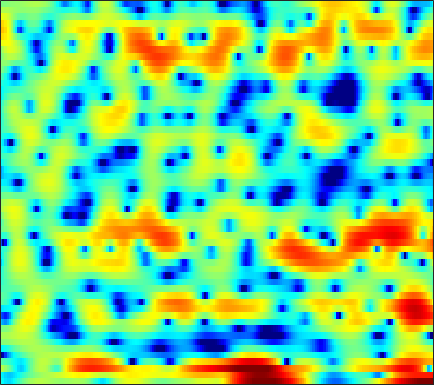

Values plotted in this chart, from the file beside it:
-3.6005, -4.3882, -5.263, -5.7194, -5.6758, -5.1468, -4.2637, -3.5055, -2.5087, -1.572, -0.74639, -0.21448, 0.40869, 0.89998, 1.1937, 1.4938, 1.7125, 1.8122, 1.8687, 1.8346, 1.726, 1.6123, 1.4289, 1.2186
-4.324, -5.023, -5.798, -6.256, -6.331, -6.079, -5.541, -5.025, -4.273, -3.509, -2.777, -2.266, -1.639, -1.075, -0.686, -0.221, 0.1884, 0.4541, 0.764, 1.026, 1.26, 1.42, 1.62, 1.822
2.17, 1.579, 0.7108, -0.238, -1.023, -2.18, -3.463, -4.466, -5.66, -6.253, -5.797, -4.882, -3.332, -1.801, -0.7868, 0.3423, 1.19, 1.63, 1.965, 2.012, 1.776, 1.395, 0.6258, -0.4461
-1.138, -1.536, -2.025, -2.495, -2.86, -3.414, -4.031, -4.502, -5.02, -5.201, -4.827, -4.167, -2.98, -1.725, -0.8348, 0.2064, 1.041, 1.515, 1.931, 2.126, 2.104, 1.952, 1.585, 1.093
-21.29, -16.05, -11.4, -8.543, -7.028, -5.501, -4.357, -3.662, -2.885, -2.212, -1.606, -1.177, -0.6325, -0.1273, 0.2225, 0.6464, 1.011, 1.238, 1.47, 1.629, 1.724, 1.759, 1.776, 1.776
-4.537, -4.395, -3.926, -3.282, -2.754, -2.05, -1.397, -0.9529, -0.4252, 0.03644, 0.4281, 0.6773, 0.9542, 1.172, 1.295, 1.407, 1.46, 1.462, 1.413, 1.314, 1.169, 1.034, 0.8301, 0.6033
0.2235, 0.2309, 0.31, 0.4578, 0.5998, 0.816, 1.048, 1.215, 1.416, 1.581, 1.7, 1.749, 1.753, 1.692, 1.598, 1.403, 1.128, 0.8707, 0.4731, 0.01385, -0.5064, -0.9323, -1.53, -2.161
1.285, 1.29, 1.357, 1.482, 1.611, 1.809, 2.016, 2.167, 2.341, 2.461, 2.503, 2.476, 2.347, 2.098, 1.827, 1.345, 0.7159, 0.1524, -0.7192, -1.723, -2.833, -3.713, -4.887, -6.027
-0.1566, -0.1949, -0.07932, 0.2432, 0.6066, 1.187, 1.809, 2.265, 2.803, 3.226, 3.5, 3.597, 3.561, 3.31, 2.976, 2.318, 1.396, 0.5054, -0.9865, -2.857, -5.174, -7.258, -10.54, -14.04
-6.514, -7.584, -8.256, -7.059, -5.269, -2.779, -0.6256, 0.7212, 2.179, 3.285, 4.066, 4.46, 4.74, 4.727, 4.524, 3.994, 3.146, 2.275, 0.785, -1.109, -3.466, -5.56, -8.665, -11.63
-10.34, -11.3, -12.32, -10.8, -8.458, -5.386, -2.849, -1.298, 0.4038, 1.778, 2.876, 3.515, 4.125, 4.473, 4.551, 4.399, 3.969, 3.465, 2.556, 1.376, -0.0361, -1.206, -2.845, -4.538
-5.383, -5.133, -4.902, -4.694, -4.509, -4.209, -3.787, -3.287, -2.346, -1.076, 0.327, 1.355, 2.539, 3.462, 3.955, 4.316, 4.346, 4.169, 3.667, 2.865, 1.804, 0.8429, -0.663, -2.383
-1.293, -1.545, -2.078, -2.995, -4.036, -6.168, -9.977, -15.61, -18.73, -8.63, -3.713, -1.266, 1.086, 2.719, 3.584, 4.351, 4.727, 4.772, 4.54, 4.006, 3.162, 2.294, 0.8162, -1.083
-1.109, -1.261, -1.581, -2.048, -2.503, -3.192, -3.839, -4.098, -3.864, -2.948, -1.603, -0.5624, 0.7043, 1.738, 2.329, 2.9, 3.223, 3.303, 3.214, 2.904, 2.373, 1.853, 0.9996, -0.01709
-2.227, -1.989, -1.753, -1.58, -1.474, -1.341, -1.188, -1.03, -0.7474, -0.3708, 0.05967, 0.4031, 0.8381, 1.217, 1.448, 1.66, 1.759, 1.76, 1.667, 1.468, 1.187, 0.9374, 0.5555, 0.1453
-2.971, -2.419, -1.779, -1.236, -0.8787, -0.462, -0.09057, 0.1541, 0.4456, 0.6949, 0.8921, 1.004, 1.104, 1.135, 1.12, 1.042, 0.9027, 0.7658, 0.5551, 0.3353, 0.1294, -0.01745, -0.182, -0.3023
-3.055, -2.348, -1.467, -0.6775, -0.1532, 0.4536, 0.946, 1.24, 1.53, 1.698, 1.757, 1.72, 1.57, 1.301, 1.025, 0.5716, 0.04573, -0.3744, -0.9323, -1.417, -1.777, -1.928, -1.934, -1.741
-3.452, -2.479, -1.224, -0.09958, 0.637, 1.472, 2.111, 2.464, 2.779, 2.895, 2.825, 2.643, 2.227, 1.609, 0.9896, -0.02056, -1.251, -2.319, -3.904, -5.559, -6.915, -7.371, -6.934, -5.629
-5.934, -3.873, -1.716, -0.04722, 0.9511, 2.009, 2.798, 3.22, 3.557, 3.648, 3.482, 3.187, 2.554, 1.652, 0.779, -0.6936, -2.573, -4.293, -7.185, -11.15, -17.4, -25.28, -17.17, -11.03
-4.509, -3.17, -1.504, -0.08434, 0.858, 1.893, 2.702, 3.149, 3.493, 3.585, 3.374, 3.044, 2.337, 1.337, 0.4175, -1.117, -2.968, -4.596, -7.045, -9.721, -12.2, -13.15, -12.62, -10.27
-3.249, -3.206, -2.553, -1.314, -0.2704, 1.064, 2.125, 2.689, 3.143, 3.224, 2.971, 2.576, 1.816, 0.7961, -0.1072, -1.398, -2.893, -4.147, -6.162, -8.799, -12.44, -16.03, -15.5, -10.07
-10.43, -19.46, -13, -5.881, -2.897, -0.3206, 1.291, 2.012, 2.477, 2.368, 1.791, 1.025, -0.3226, -1.966, -3.214, -4.443, -4.961, -4.935, -4.659, -4.355, -4.092, -3.731, -2.85, -1.675
-2.753, -3.108, -2.736, -1.588, -0.583, 0.6279, 1.486, 1.83, 1.892, 1.465, 0.4425, -0.756, -3.102, -6.77, -11.38, -28.14, -13.92, -9.12, -5.595, -3.433, -1.946, -1.038, -0.05222, 0.7881
-0.991, -0.5216, 0.1313, 0.8042, 1.26, 1.764, 2.073, 2.156, 1.995, 1.545, 0.7752, 0.003638, -1.277, -2.619, -3.526, -4.249, -4.191, -3.702, -2.791, -1.853, -0.9989, -0.4474, 0.09943, 0.5143
-1.929, -0.6961, 0.5578, 1.499, 2.022, 2.49, 2.725, 2.752, 2.583, 2.197, 1.649, 1.153, 0.393, -0.3315, -0.8077, -1.304, -1.533, -1.541, -1.373, -1.092, -0.7706, -0.595, -0.4784, -0.5378
-0.4847, 0.5492, 1.678, 2.502, 2.953, 3.339, 3.495, 3.443, 3.2, 2.723, 2.018, 1.363, 0.3518, -0.8052, -1.673, -2.66, -3.217, -3.263, -2.864, -2.203, -1.58, -1.255, -1.04, -1.233
1.378, 1.999, 2.712, 3.25, 3.53, 3.745, 3.756, 3.635, 3.275, 2.676, 1.782, 0.8687, -0.7227, -2.978, -5.304, -9.875, -16.02, -13.53, -7.958, -4.618, -2.582, -1.599, -0.8825, -0.7332
0.9462, 1.425, 1.904, 2.248, 2.404, 2.481, 2.418, 2.295, 1.996, 1.553, 0.9404, 0.3362, -0.7143, -2.061, -3.26, -4.867, -5.754, -5.464, -4.087, -2.453, -1.122, -0.37, 0.247, 0.4986
-0.9287, -0.6134, -0.3636, -0.2948, -0.3388, -0.4951, -0.6876, -0.8297, -0.9517, -0.9794, -0.9258, -0.8736, -0.8326, -0.8009, -0.7873, -0.714, -0.5238, -0.2736, 0.169, 0.6882, 1.172, 1.468, 1.715, 1.783
-2.952, -2.863, -2.955, -3.364, -3.873, -4.814, -5.934, -6.66, -6.926, -6.135, -4.725, -3.59, -2.223, -1.092, -0.3827, 0.4105, 1.06, 1.483, 1.972, 2.363, 2.67, 2.815, 2.91, 2.854
-5.044, -4.895, -4.989, -5.513, -6.305, -8.111, -11.38, -15.94, -27.64, -14.12, -8.396, -5.744, -3.224, -1.421, -0.3785, 0.7123, 1.552, 2.052, 2.585, 2.983, 3.253, 3.377, 3.43, 3.343
-7.345, -6.46, -5.696, -5.354, -5.374, -5.691, -6.176, -6.448, -6.33, -5.475, -4.146, -3.05, -1.719, -0.5845, 0.1136, 0.8682, 1.47, 1.834, 2.233, 2.568, 2.826, 2.979, 3.087, 3.08
-7.572, -6.131, -4.743, -3.786, -3.268, -2.758, -2.354, -2.071, -1.673, -1.226, -0.7447, -0.3917, 0.02246, 0.3114, 0.4446, 0.5191, 0.5124, 0.5077, 0.576, 0.7784, 1.145, 1.473, 1.905, 2.249
-4.256, -3.522, -2.65, -1.9, -1.409, -0.8227, -0.3071, 0.0473, 0.4629, 0.8001, 1.028, 1.072, 0.9674, 0.5956, 0.1182, -0.8322, -2.146, -3.262, -4.454, -4.447, -3.113, -1.82, -0.2077, 1.036
-2.353, -2.215, -2.007, -1.75, -1.49, -1.024, -0.4391, 0.03474, 0.656, 1.171, 1.49, 1.571, 1.384, 0.8206, 0.07162, -1.498, -3.984, -6.863, -13.25, -14.54, -7.528, -4.341, -1.52, 0.3185
-3.085, -3.612, -4.494, -5.372, -5.708, -5.277, -3.903, -2.639, -1.065, 0.2055, 1.098, 1.534, 1.772, 1.642, 1.311, 0.6002, -0.3409, -1.072, -1.822, -2.006, -1.575, -0.998, -0.1476, 0.6601
-4.043, -5.106, -7.443, -11.87, -19.35, -18.28, -8.925, -5.366, -2.239, -0.1635, 1.246, 1.952, 2.547, 2.782, 2.771, 2.555, 2.159, 1.794, 1.272, 0.7885, 0.3565, 0.1089, -0.1299, -0.1961
-3.195, -3.429, -3.945, -4.48, -4.605, -4.066, -2.754, -1.562, -0.007026, 1.305, 2.317, 2.873, 3.358, 3.581, 3.584, 3.375, 2.946, 2.473, 1.642, 0.5548, -0.7958, -1.994, -3.696, -5.156
-2.783, -2.275, -1.695, -1.149, -0.7377, -0.1294, 0.5411, 1.07, 1.744, 2.349, 2.83, 3.102, 3.318, 3.372, 3.291, 3.012, 2.514, 1.972, 0.9755, -0.4365, -2.412, -4.442, -8.425, -15.66
-3.199, -2.258, -1.187, -0.2816, 0.287, 0.9233, 1.428, 1.737, 2.038, 2.233, 2.331, 2.355, 2.34, 2.277, 2.196, 2.04, 1.764, 1.456, 0.8536, 0.0008709, -1.123, -2.121, -3.561, -4.787
-3.343, -2.122, -0.7689, 0.2867, 0.9029, 1.492, 1.832, 1.913, 1.827, 1.516, 1.049, 0.6444, 0.2067, 0.01845, 0.103, 0.4359, 0.8498, 1.111, 1.295, 1.254, 0.9787, 0.6408, 0.05908, -0.6237
-2.899, -1.565, -0.1083, 0.9801, 1.573, 2.065, 2.203, 2.052, 1.48, 0.4021, -1.304, -3.079, -6.033, -7.738, -6.354, -3.308, -0.8203, 0.5262, 1.772, 2.493, 2.793, 2.781, 2.489, 1.891
-3.437, -2.138, -0.7295, 0.3228, 0.8878, 1.343, 1.444, 1.291, 0.712, -0.3347, -1.986, -3.673, -6.452, -7.974, -6.573, -3.494, -0.9106, 0.54, 1.941, 2.832, 3.299, 3.399, 3.219, 2.69
-4.827, -3.639, -2.405, -1.494, -1.003, -0.5714, -0.3602, -0.3316, -0.4433, -0.7053, -1.05, -1.312, -1.524, -1.415, -1.077, -0.3514, 0.5274, 1.177, 1.922, 2.484, 2.814, 2.902, 2.795, 2.426
-4.761, -4.093, -3.449, -3.029, -2.828, -2.643, -2.479, -2.355, -2.131, -1.869, -1.561, -1.313, -0.9324, -0.5038, -0.1528, 0.3616, 0.8859, 1.27, 1.734, 2.114, 2.385, 2.504, 2.536, 2.407
-3.438, -3.538, -3.866, -4.424, -4.93, -5.579, -5.935, -5.831, -5.222, -4.272, -3.267, -2.551, -1.721, -1.025, -0.5747, -0.04959, 0.4097, 0.7272, 1.137, 1.519, 1.881, 2.123, 2.394, 2.58
-1.727, -2.391, -3.625, -5.431, -7.359, -11.18, -16.7, -16.53, -11.11, -7.36, -4.967, -3.719, -2.566, -1.822, -1.45, -1.141, -0.9206, -0.7599, -0.4684, -0.02298, 0.5626, 1.069, 1.765, 2.424
0.01993, -0.5743, -1.623, -3.056, -4.417, -6.501, -8.175, -8.251, -6.885, -5.127, -3.747, -3.07, -2.555, -2.479, -2.684, -3.245, -4.036, -4.636, -5.084, -4.611, -3.241, -1.924, -0.1911, 1.33
0.4845, 0.5181, 0.4132, 0.09927, -0.2176, -0.6723, -1.081, -1.267, -1.39, -1.445, -1.571, -1.816, -2.347, -3.219, -4.164, -5.883, -8.534, -11.6, -20.49, -19.89, -10.06, -6.264, -2.784, -0.3446
-0.6274, 0.4133, 1.306, 1.789, 1.929, 1.897, 1.673, 1.396, 0.9272, 0.2904, -0.5375, -1.301, -2.503, -3.946, -5.133, -6.806, -8.348, -9.292, -9.789, -8.973, -6.96, -5.147, -2.831, -0.8635
0.3326, 1.531, 2.585, 3.157, 3.321, 3.256, 2.943, 2.541, 1.811, 0.8603, -0.3542, -1.445, -3.28, -5.576, -7.631, -10.63, -12.69, -12.38, -10.27, -7.87, -5.652, -4.155, -2.362, -0.8509
3.421, 3.781, 4.048, 4.024, 3.833, 3.366, 2.684, 2.078, 1.141, 0.08294, -1.127, -2.186, -3.929, -6.252, -8.521, -12.6, -16.39, -15.05, -11.05, -8.024, -5.819, -4.522, -3.033, -1.765
5.457, 5.308, 4.894, 4.208, 3.505, 2.323, 0.9018, -0.1984, -1.523, -2.476, -3.024, -3.326, -3.748, -4.36, -4.936, -5.732, -6.289, -6.452, -6.403, -6.168, -5.904, -5.639, -5.112, -4.145
6.634, 6.244, 5.455, 4.307, 3.13, 1.03, -1.907, -4.94, -10.29, -11.62, -7.658, -5.47, -3.705, -2.793, -2.514, -2.479, -2.798, -3.237, -4.144, -5.573, -7.837, -10.3, -13.77, -11.4
5.89, 5.54, 4.83, 3.788, 2.759, 0.9945, -1.28, -3.293, -5.773, -6.446, -5.049, -3.718, -2.332, -1.44, -1.066, -0.9261, -1.166, -1.594, -2.509, -3.905, -5.82, -7.501, -9.123, -8.185
3.68, 3.543, 3.189, 2.641, 2.128, 1.33, 0.4929, -0.09876, -0.714, -1.015, -0.9961, -0.8498, -0.5631, -0.3129, -0.1957, -0.1944, -0.3643, -0.6112, -1.092, -1.69, -2.32, -2.726, -3.044, -3.055
1.619, 1.669, 1.629, 1.502, 1.356, 1.126, 0.8875, 0.727, 0.5543, 0.4621, 0.4482, 0.4784, 0.5589, 0.6361, 0.6669, 0.6605, 0.5737, 0.4507, 0.2071, -0.1098, -0.4815, -0.7818, -1.185, -1.596
-0.1364, -0.01512, 0.1223, 0.2495, 0.3327, 0.4373, 0.5159, 0.5747, 0.6578, 0.7468, 0.8583, 0.9688, 1.12, 1.281, 1.393, 1.52, 1.584, 1.58, 1.496, 1.296, 0.9738, 0.6399, 0.04894, -0.7154
